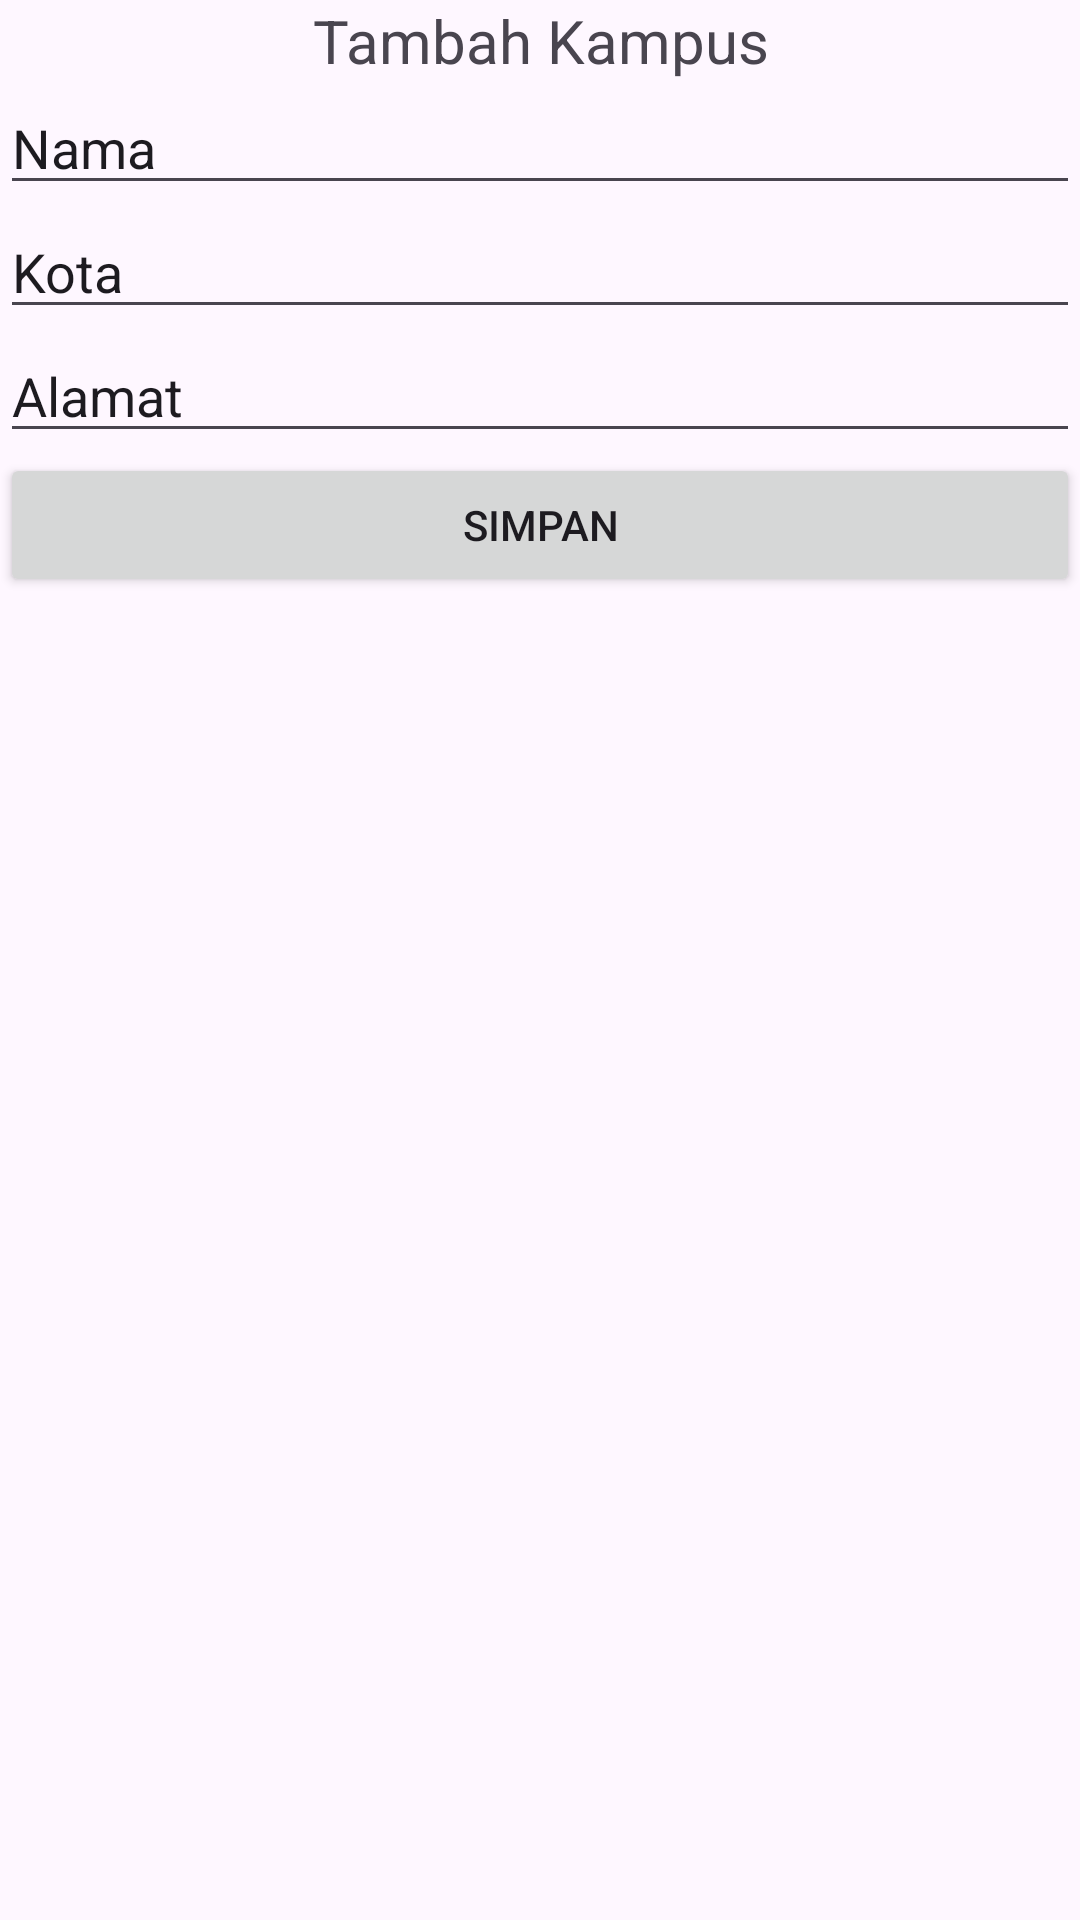

Android layout source for this screen:
<!-- AndroidManifest.xml: application theme Theme.KampusKita2 -->
<!-- res/layout/activity_tambah.xml -->
<?xml version="1.0" encoding="utf-8"?>
<LinearLayout xmlns:android="http://schemas.android.com/apk/res/android"
    xmlns:app="http://schemas.android.com/apk/res-auto"
    xmlns:tools="http://schemas.android.com/tools"
    android:layout_width="match_parent"
    android:layout_height="match_parent"
    android:layout_margin="6dp"
    android:orientation="vertical"
    tools:context="com.si6b.kampuskita2.Activity.Activity.TambahActivity">

    <TextView
        android:layout_width="match_parent"
        android:layout_height="wrap_content"
        android:text="Tambah Kampus"
        android:textSize="20dp"
        android:gravity="center_horizontal"/>

    <EditText
        android:id="@+id/et_nama"
        android:layout_width="match_parent"
        android:layout_height="wrap_content"
        android:text="Nama"
        />

    <EditText
        android:id="@+id/et_kota"
        android:layout_width="match_parent"
        android:layout_height="wrap_content"
        android:text="Kota"
        />

    <EditText
        android:id="@+id/et_alamat"
        android:layout_width="match_parent"
        android:layout_height="wrap_content"
        android:text="Alamat"
        />
    <Button
        android:id="@+id/btn_simpan"
        android:layout_width="match_parent"
        android:layout_height="wrap_content"
        android:text="Simpan"/>

</LinearLayout>
<!-- resources referenced by this layout -->
<resources>
  <style name="Theme.KampusKita2" parent="Base.Theme.KampusKita2" />
  <style name="Base.Theme.KampusKita2" parent="Theme.Material3.DayNight.NoActionBar">
          
          
      </style>
</resources>
